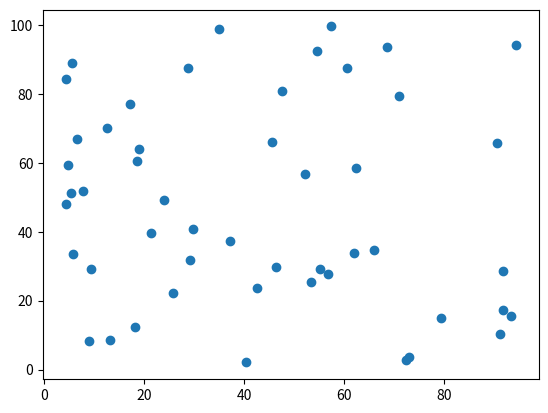

This figure's Python source:
import matplotlib.pyplot as plt
import numpy as np

X_Data = np.random.random(50) * 100
Y_Data = np.random.random(50) * 100

plt.scatter(X_Data,Y_Data)
plt.show()